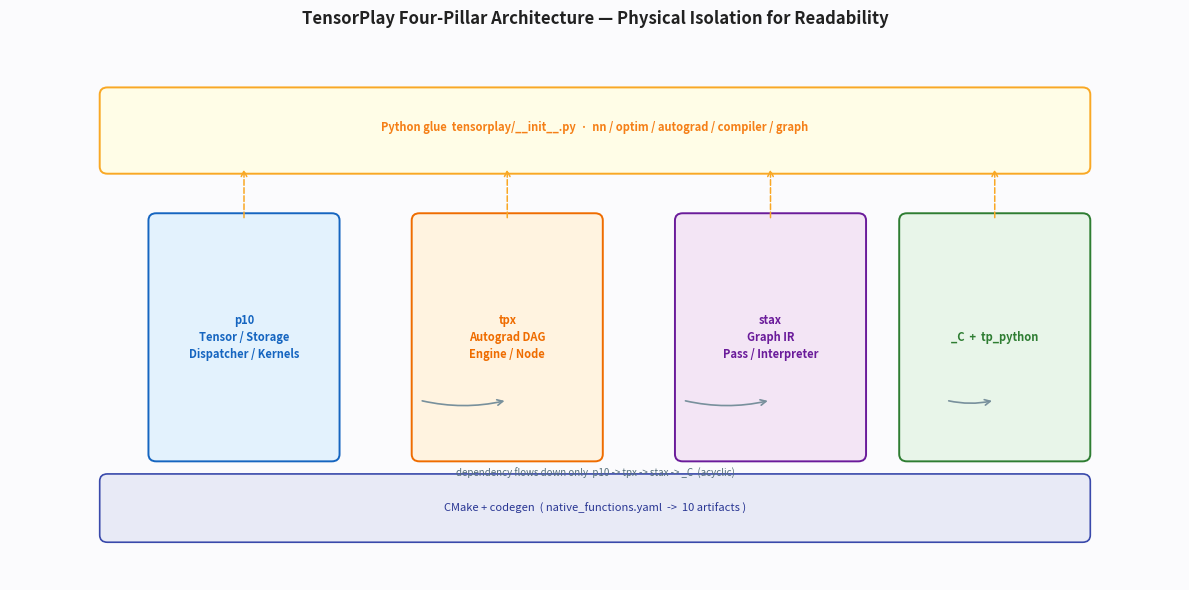

Python code for this plot:
#!/usr/bin/env python3
"""Generate 01-architecture four pillars diagram."""
import argparse
import matplotlib.pyplot as plt
import matplotlib.patches as patches

def main():
    ap = argparse.ArgumentParser()
    ap.add_argument("--out", default="01_arch.png")
    args = ap.parse_args()

    fig, ax = plt.subplots(figsize=(12, 6))
    ax.set_xlim(0, 12); ax.set_ylim(0, 6); ax.axis("off")
    fig.patch.set_facecolor("#fbfbfd"); ax.set_facecolor("#fbfbfd")

    # foundation
    ax.add_patch(patches.FancyBboxPatch((1, 0.5), 10, 0.6, boxstyle="round,pad=0.08", facecolor="#e8eaf6", edgecolor="#3949ab", lw=1.2))
    ax.text(6, 0.8, "CMake + codegen  ( native_functions.yaml  ->  10 artifacts )", ha="center", va="center", fontsize=8, color="#283593")

    pillars = [
        (1.5, "p10\nTensor / Storage\nDispatcher / Kernels", "#e3f2fd", "#1565c0"),
        (4.2, "tpx\nAutograd DAG\nEngine / Node", "#fff3e0", "#ef6c00"),
        (6.9, "stax\nGraph IR\nPass / Interpreter", "#f3e5f5", "#6a1b9a"),
        (9.2, "_C  +  tp_python", "#e8f5e9", "#2e7d32"),
    ]
    for x, label, bg, fg in pillars:
        ax.add_patch(patches.FancyBboxPatch((x, 1.4), 1.8, 2.6, boxstyle="round,pad=0.08", facecolor=bg, edgecolor=fg, lw=1.4))
        ax.text(x+0.9, 2.7, label, ha="center", va="center", fontsize=8, color=fg, weight="bold", linespacing=1.4)

    # dependency arrows (downward only)
    for sx, ex in [(2.4, 5.1), (5.1, 7.8), (7.8, 10.1)]:
        ax.annotate("", xy=(ex, 2.0), xytext=(sx+1.8, 2.0), arrowprops=dict(arrowstyle="->", color="#78909c", lw=1.2, connectionstyle="arc3,rad=0.12"))
    ax.text(6, 1.15, "dependency flows down only  p10 -> tpx -> stax -> _C  (acyclic)", ha="center", fontsize=7, color="#546e7a", style="italic")

    # Python roof
    ax.add_patch(patches.FancyBboxPatch((1, 4.6), 10, 0.8, boxstyle="round,pad=0.08", facecolor="#fffde7", edgecolor="#f9a825", lw=1.4))
    ax.text(6, 5.0, 'Python glue  tensorplay/__init__.py  ·  nn / optim / autograd / compiler / graph', ha="center", fontsize=8, color="#f57f17", weight="bold")
    for x in [2.4, 5.1, 7.8, 10.1]:
        ax.annotate("", xy=(x, 4.6), xytext=(x, 4.0), arrowprops=dict(arrowstyle="->", color="#f9a825", lw=1.1, ls="--"))

    ax.set_title("TensorPlay Four-Pillar Architecture — Physical Isolation for Readability", fontsize=12, weight="bold", color="#212121", pad=12)
    plt.tight_layout(); plt.savefig(args.out, dpi=220, bbox_inches="tight"); print(f"saved to {args.out}")

if __name__ == "__main__":
    main()
